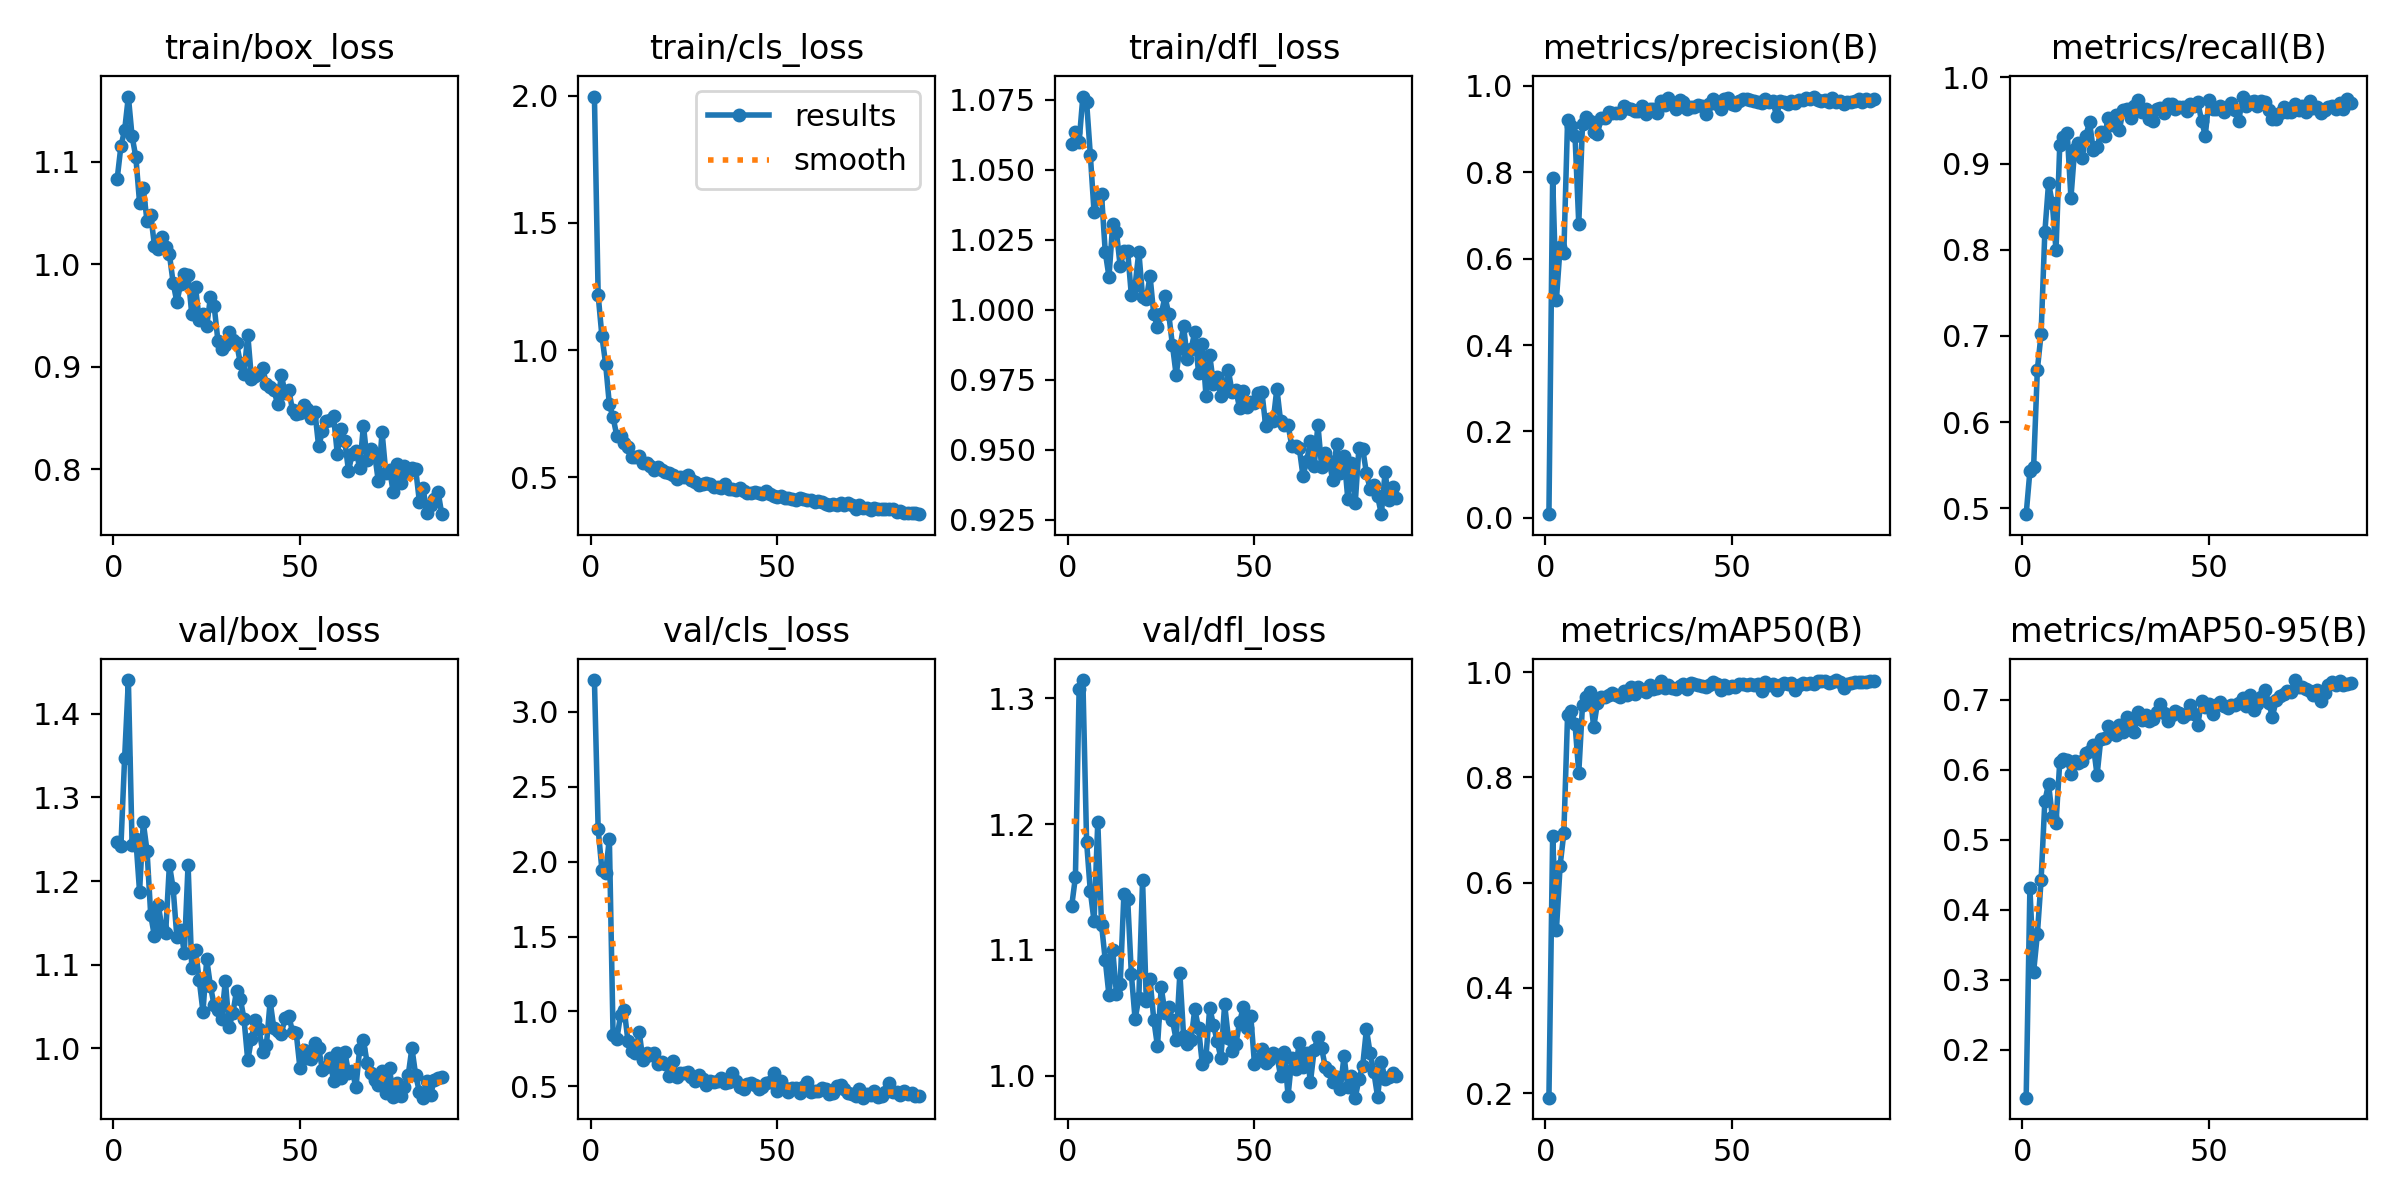

The table this chart was drawn from, first rows:
epoch, time, train/box_loss, train/cls_loss, train/dfl_loss, metrics/precision(B), metrics/recall(B), metrics/mAP50(B), metrics/mAP50-95(B), val/box_loss, val/cls_loss, val/dfl_loss, lr/pg0, lr/pg1, lr/pg2
1, 11.58, 1.083, 1.997, 1.059, 0.00842, 0.493, 0.1911, 0.1313, 1.247, 3.213, 1.135, 0.0006508, 0.0006508, 0.0006508
2, 22.28, 1.115, 1.217, 1.063, 0.7869, 0.543, 0.6892, 0.4311, 1.242, 2.219, 1.158, 0.001304, 0.001304, 0.001304
3, 32.98, 1.131, 1.056, 1.06, 0.5047, 0.5483, 0.509, 0.3114, 1.347, 1.947, 1.308, 0.001945, 0.001945, 0.001945
4, 43.61, 1.163, 0.946, 1.076, 0.627, 0.6609, 0.6323, 0.3649, 1.44, 1.924, 1.314, 0.001941, 0.001941, 0.001941
5, 54.22, 1.125, 0.7869, 1.074, 0.6142, 0.7024, 0.6945, 0.4422, 1.243, 2.155, 1.186, 0.001921, 0.001921, 0.001921
6, 64.85, 1.105, 0.7355, 1.055, 0.9201, 0.8201, 0.9186, 0.555, 1.25, 0.8399, 1.147, 0.001901, 0.001901, 0.001901
7, 75.52, 1.06, 0.6631, 1.035, 0.907, 0.8773, 0.9265, 0.5796, 1.187, 0.8134, 1.123, 0.001881, 0.001881, 0.001881
8, 86.1, 1.074, 0.6627, 1.04, 0.8837, 0.8542, 0.901, 0.5326, 1.27, 0.9764, 1.202, 0.001861, 0.001861, 0.001861
9, 96.64, 1.042, 0.6336, 1.041, 0.6808, 0.7993, 0.8087, 0.5239, 1.236, 1.008, 1.12, 0.001842, 0.001842, 0.001842
10, 107.3, 1.048, 0.6194, 1.021, 0.911, 0.9212, 0.9377, 0.6113, 1.159, 0.7992, 1.092, 0.001822, 0.001822, 0.001822
11, 117.8, 1.018, 0.5804, 1.012, 0.9288, 0.9308, 0.9535, 0.6155, 1.134, 0.7336, 1.064, 0.001802, 0.001802, 0.001802
12, 128.5, 1.015, 0.5803, 1.031, 0.9196, 0.936, 0.9613, 0.6146, 1.172, 0.7203, 1.1, 0.001782, 0.001782, 0.001782
13, 139.1, 1.027, 0.5835, 1.028, 0.8923, 0.8603, 0.8954, 0.5941, 1.144, 0.8635, 1.065, 0.001762, 0.001762, 0.001762
14, 149.7, 1.017, 0.5567, 1.016, 0.8893, 0.917, 0.9413, 0.6121, 1.139, 0.6752, 1.073, 0.001743, 0.001743, 0.001743
15, 160.2, 1.01, 0.5562, 1.021, 0.9255, 0.9237, 0.952, 0.6089, 1.22, 0.7238, 1.144, 0.001723, 0.001723, 0.001723
16, 170.8, 0.9819, 0.5424, 1.021, 0.9251, 0.9066, 0.9518, 0.613, 1.191, 0.7058, 1.141, 0.001703, 0.001703, 0.001703
17, 181.4, 0.9631, 0.5299, 1.005, 0.9389, 0.9325, 0.9562, 0.6237, 1.133, 0.7252, 1.081, 0.001683, 0.001683, 0.001683
18, 192, 0.9807, 0.5388, 1.009, 0.9383, 0.9478, 0.9605, 0.6262, 1.142, 0.6457, 1.045, 0.001663, 0.001663, 0.001663
19, 202.6, 0.9906, 0.5284, 1.021, 0.9383, 0.9152, 0.9567, 0.6348, 1.115, 0.6594, 1.062, 0.001644, 0.001644, 0.001644
20, 213.2, 0.989, 0.5218, 1.005, 0.9362, 0.9187, 0.9532, 0.5921, 1.22, 0.6492, 1.156, 0.001624, 0.001624, 0.001624
21, 223.8, 0.9512, 0.5173, 1.004, 0.9542, 0.9363, 0.9639, 0.6439, 1.096, 0.5708, 1.059, 0.001604, 0.001604, 0.001604
22, 234.7, 0.9775, 0.5101, 1.012, 0.9481, 0.9325, 0.9557, 0.6449, 1.118, 0.6694, 1.077, 0.001584, 0.001584, 0.001584
23, 245.3, 0.9458, 0.4945, 0.9983, 0.9467, 0.953, 0.9717, 0.6618, 1.081, 0.5597, 1.045, 0.001564, 0.001564, 0.001564
24, 255.9, 0.9516, 0.5019, 0.9939, 0.9412, 0.9446, 0.9584, 0.6553, 1.044, 0.5867, 1.023, 0.001545, 0.001545, 0.001545
25, 266.5, 0.9396, 0.5013, 0.9983, 0.942, 0.9559, 0.9717, 0.6494, 1.107, 0.5911, 1.07, 0.001525, 0.001525, 0.001525
26, 277.1, 0.9679, 0.5085, 1.005, 0.9531, 0.9395, 0.9664, 0.6638, 1.074, 0.5976, 1.05, 0.001505, 0.001505, 0.001505
27, 287.8, 0.959, 0.4904, 0.9986, 0.9345, 0.9627, 0.9627, 0.6542, 1.051, 0.563, 1.055, 0.001485, 0.001485, 0.001485
28, 298.2, 0.9256, 0.4826, 0.9874, 0.9472, 0.9637, 0.9751, 0.6747, 1.046, 0.5319, 1.044, 0.001465, 0.001465, 0.001465
29, 308.7, 0.9172, 0.4682, 0.9767, 0.9469, 0.9533, 0.9683, 0.6682, 1.036, 0.5739, 1.029, 0.001446, 0.001446, 0.001446
30, 319.3, 0.9209, 0.473, 0.9863, 0.937, 0.9671, 0.9701, 0.6543, 1.081, 0.5468, 1.081, 0.001426, 0.001426, 0.001426
31, 329.8, 0.9335, 0.4758, 0.9941, 0.9661, 0.974, 0.9838, 0.6827, 1.026, 0.5104, 1.031, 0.001406, 0.001406, 0.001406
32, 340.4, 0.9263, 0.4722, 0.9823, 0.9553, 0.9602, 0.9707, 0.6716, 1.042, 0.5346, 1.025, 0.001386, 0.001386, 0.001386
33, 351, 0.9228, 0.4601, 0.9859, 0.9721, 0.9635, 0.9758, 0.6781, 1.069, 0.5316, 1.029, 0.001366, 0.001366, 0.001366
34, 361.6, 0.9041, 0.4613, 0.9921, 0.9616, 0.9516, 0.97, 0.6703, 1.06, 0.5365, 1.053, 0.001347, 0.001347, 0.001347
35, 372.2, 0.8934, 0.4596, 0.9775, 0.9474, 0.9498, 0.968, 0.6726, 1.035, 0.558, 1.038, 0.001327, 0.001327, 0.001327
36, 382.8, 0.9315, 0.4726, 0.9876, 0.9685, 0.9637, 0.9733, 0.6831, 0.9858, 0.5208, 1.01, 0.001307, 0.001307, 0.001307
37, 393.2, 0.8882, 0.4527, 0.9693, 0.9637, 0.9643, 0.9781, 0.6941, 1.012, 0.5305, 1.015, 0.001287, 0.001287, 0.001287
38, 403.8, 0.8911, 0.4533, 0.9837, 0.9463, 0.9585, 0.9684, 0.6815, 1.034, 0.586, 1.054, 0.001267, 0.001267, 0.001267
39, 414.3, 0.8943, 0.4481, 0.9734, 0.9507, 0.9686, 0.9791, 0.6696, 1.023, 0.5343, 1.04, 0.001248, 0.001248, 0.001248
40, 424.8, 0.8984, 0.4568, 0.9758, 0.9518, 0.9689, 0.9769, 0.6786, 0.9963, 0.4972, 1.027, 0.001228, 0.001228, 0.001228
41, 435.4, 0.8833, 0.4445, 0.9691, 0.957, 0.9631, 0.9751, 0.6843, 1.004, 0.4825, 1.014, 0.001208, 0.001208, 0.001208
42, 445.9, 0.8799, 0.439, 0.9711, 0.9533, 0.9654, 0.9728, 0.6808, 1.056, 0.5158, 1.057, 0.001188, 0.001188, 0.001188
43, 456.5, 0.877, 0.4371, 0.9783, 0.9361, 0.9654, 0.9709, 0.6747, 1.024, 0.5201, 1.03, 0.001168, 0.001168, 0.001168
44, 467.1, 0.8641, 0.4417, 0.9705, 0.9586, 0.9606, 0.9762, 0.6799, 1.021, 0.505, 1.02, 0.001149, 0.001149, 0.001149
45, 477.9, 0.8919, 0.4389, 0.9715, 0.9706, 0.9695, 0.9815, 0.6922, 1.018, 0.4844, 1.025, 0.001129, 0.001129, 0.001129
46, 488.9, 0.8746, 0.4326, 0.9649, 0.9576, 0.9671, 0.9771, 0.6797, 1.036, 0.4951, 1.042, 0.001109, 0.001109, 0.001109
47, 500, 0.8776, 0.4444, 0.9708, 0.9477, 0.9715, 0.9651, 0.6643, 1.039, 0.5207, 1.055, 0.001089, 0.001089, 0.001089
48, 511, 0.8576, 0.4338, 0.9651, 0.9702, 0.9498, 0.9753, 0.6976, 1.02, 0.5271, 1.038, 0.001069, 0.001069, 0.001069
49, 522, 0.8544, 0.427, 0.9669, 0.9729, 0.9325, 0.97, 0.6899, 1.018, 0.5861, 1.048, 0.00105, 0.00105, 0.00105
50, 533, 0.8552, 0.4208, 0.9667, 0.9582, 0.974, 0.9738, 0.694, 0.9761, 0.4653, 1.009, 0.00103, 0.00103, 0.00103
51, 544.1, 0.8624, 0.4247, 0.9704, 0.9565, 0.9637, 0.972, 0.6803, 0.9987, 0.5342, 1.013, 0.00101, 0.00101, 0.00101
52, 555.2, 0.8586, 0.4191, 0.9705, 0.9645, 0.9637, 0.9767, 0.6926, 0.9883, 0.4866, 1.021, 0.0009902, 0.0009902, 0.0009902
53, 566.3, 0.8506, 0.4193, 0.9585, 0.9705, 0.967, 0.9782, 0.6969, 0.9874, 0.4644, 1.01, 0.0009704, 0.0009704, 0.0009704
54, 576.9, 0.8562, 0.4151, 0.9609, 0.9696, 0.9602, 0.9757, 0.6915, 1.006, 0.4873, 1.013, 0.0009506, 0.0009506, 0.0009506
55, 587.5, 0.8225, 0.4098, 0.9601, 0.9671, 0.9661, 0.9783, 0.6884, 1, 0.4906, 1.018, 0.0009308, 0.0009308, 0.0009308
56, 598, 0.837, 0.4174, 0.9718, 0.9643, 0.9706, 0.9763, 0.6929, 0.9746, 0.4536, 1.016, 0.000911, 0.000911, 0.000911
57, 608.6, 0.8472, 0.4138, 0.9601, 0.962, 0.9626, 0.9773, 0.6919, 0.9774, 0.4971, 0.9997, 0.0008912, 0.0008912, 0.0008912
58, 619.2, 0.8482, 0.4091, 0.9587, 0.96, 0.9498, 0.9646, 0.6949, 0.9884, 0.5302, 1.019, 0.0008714, 0.0008714, 0.0008714
59, 629.7, 0.8518, 0.409, 0.9589, 0.9708, 0.9778, 0.9803, 0.7022, 0.9606, 0.4643, 0.9841, 0.0008516, 0.0008516, 0.0008516
60, 640.2, 0.8153, 0.4031, 0.9512, 0.9638, 0.9669, 0.976, 0.6909, 0.9941, 0.4654, 1.014, 0.0008318, 0.0008318, 0.0008318
... 28 more rows
